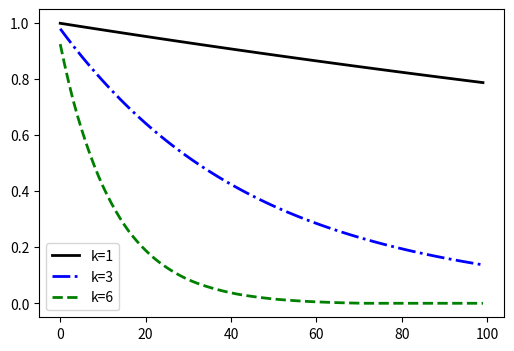

Python code for this plot:
import numpy as np
import matplotlib.pyplot as plt

def Jacob(v, niter):
    v2 = v.copy()
    coef = 1.0/3.0
    res = np.zeros(niter)
    for iter in range(0, niter):
        for i in range(1, n):
            v2[i] = coef * ( v[i-1] + v[i] + v[i+1] )
        v = v2.copy()
        resm = np.abs(np.max(v2))
        res[iter] = resm
    return res
    
def Gauss_Seidel(v, niter, dx):
    dx2 = dx * dx
    den = - 2.0 / dx2
    res = np.zeros(niter)
    for iter in range(0, niter):
        for i in range(1, n):
            d2udx2 = ( v[i-1] - 2*v[i] + v[i+1] )/dx2
            rm = -d2udx2
            v[i] = v[i] + rm / den
        resm = np.abs(np.max(v))
        res[iter] = resm
    return res    

n = 64
h = 1.0/n
dx = h

print("dx=",dx)

x = np.zeros( n+1 )
y1 = np.zeros( n+1 )
y3 = np.zeros( n+1 )
y6 = np.zeros( n+1 )
v = np.zeros( n+1 )

for i in range(0, n+1):
    x[i] = i * dx
    y1[i] = np.sin( i * 1 * np.pi / n )
    y3[i] = np.sin( i * 3 * np.pi / n )
    y6[i] = np.sin( i * 6 * np.pi / n )
    
#print("x=\n",x)


#print("v=\n",v)
#resv = np.abs(np.max(v))
#print("resv=",resv)

niter = 100

v = y1.copy()
res1 = Gauss_Seidel(v, niter, dx)

v = y3.copy()
res3 = Gauss_Seidel(v, niter, dx)

v = y6.copy()
res6 = Gauss_Seidel(v, niter, dx)

id = np.zeros(niter)
for i in range(0, niter):
   id[i] = i
   
#print("v=\n",v)   

plt.figure("OneFLOW-CFD Solver Gauss-Seidel iteration Residual", figsize=(6, 4), dpi=100)  
plt.plot(id,res1,'k-',linewidth=2,label='k=1')
plt.plot(id,res3,'b-.',linewidth=2,label='k=3')
plt.plot(id,res6,'g--',linewidth=2,label='k=6')
plt.legend()
plt.show()
